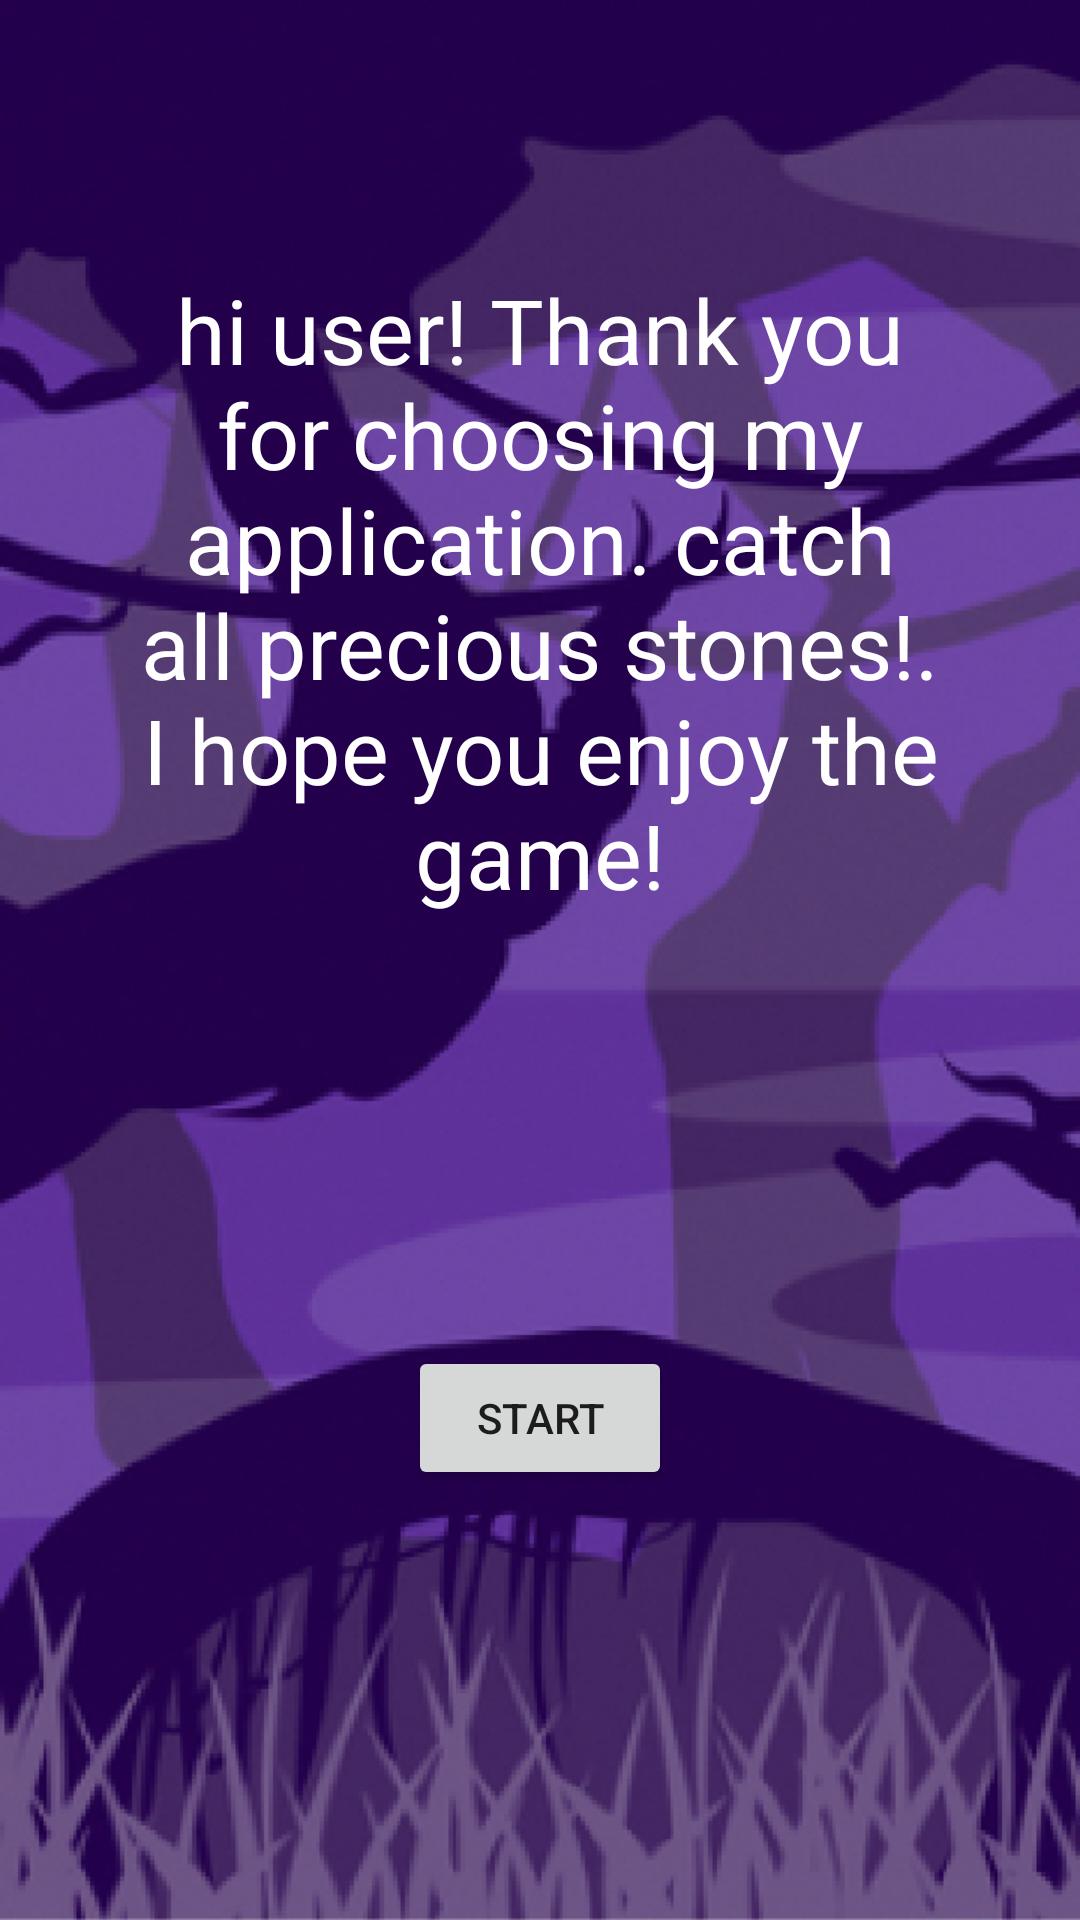

Write the Android layout XML for this screen, with the resource values it uses.
<!-- AndroidManifest.xml: application theme Theme.CrazyFall.NoActionBar -->
<!-- res/layout/activity_game_info.xml -->
<?xml version="1.0" encoding="utf-8"?>
<androidx.constraintlayout.widget.ConstraintLayout xmlns:android="http://schemas.android.com/apk/res/android"
    xmlns:app="http://schemas.android.com/apk/res-auto"
    xmlns:tools="http://schemas.android.com/tools"
    android:layout_width="match_parent"
    android:layout_height="match_parent"
    tools:context=".game.GameInfo"
    android:background="@drawable/background">

    <TextView
        android:id="@+id/textView"
        android:layout_width="300dp"
        android:layout_height="wrap_content"
        android:gravity="center_horizontal|center_vertical"
        android:text="@string/text"
        android:textColor="@color/white"
        android:textSize="30sp"
        app:layout_constraintBottom_toBottomOf="parent"
        app:layout_constraintEnd_toEndOf="parent"
        app:layout_constraintStart_toStartOf="parent"
        app:layout_constraintTop_toTopOf="parent"
        app:layout_constraintVertical_bias="0.211" />

    <Button
        android:layout_width="wrap_content"
        android:layout_height="wrap_content"
        android:onClick="playGame"
        android:text="Start"
        app:layout_constraintBottom_toBottomOf="parent"
        app:layout_constraintEnd_toEndOf="parent"
        app:layout_constraintStart_toStartOf="parent"
        app:layout_constraintTop_toBottomOf="@+id/textView" />
</androidx.constraintlayout.widget.ConstraintLayout>
<!-- resources referenced by this layout -->
<resources>
  <color name="white">#FFFFFFFF</color>
  <!-- drawable background: jpg bitmap (drawable, 347063 bytes) -->
  <string name="text">hi user! Thank you for choosing my application. catch all precious stones!. I hope you enjoy the game!</string>
  <style name="Theme.CrazyFall.NoActionBar">
          <item name="windowActionBar">false</item>
          <item name="windowNoTitle">true</item>
      </style>
</resources>
